Photos from the image-classification dataset "dataset" in the GitHub repository SoumyaN30/AI-Smart_Waste_Management_System. Its 3 classes are: dry waste, hazardous waste, wet waste.

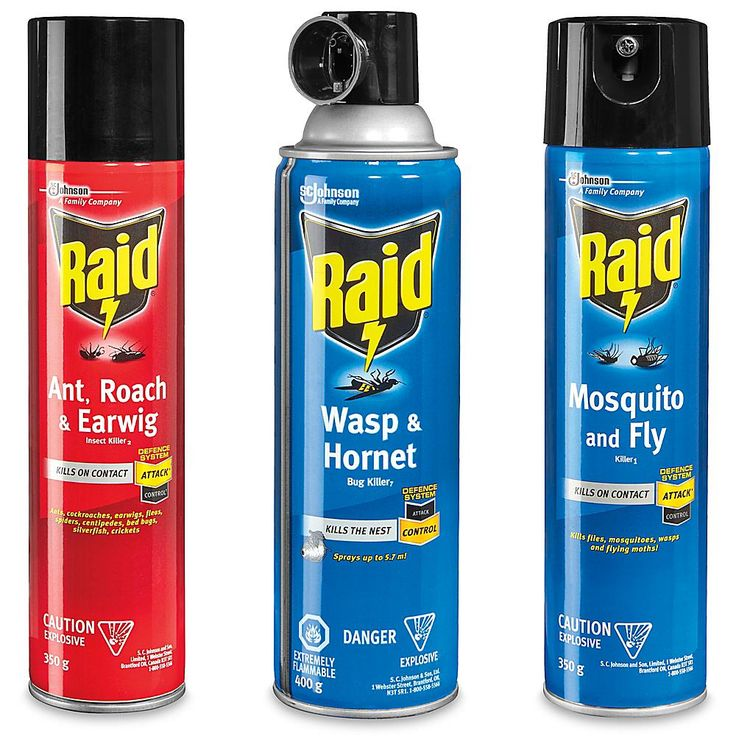
Label: hazardous waste

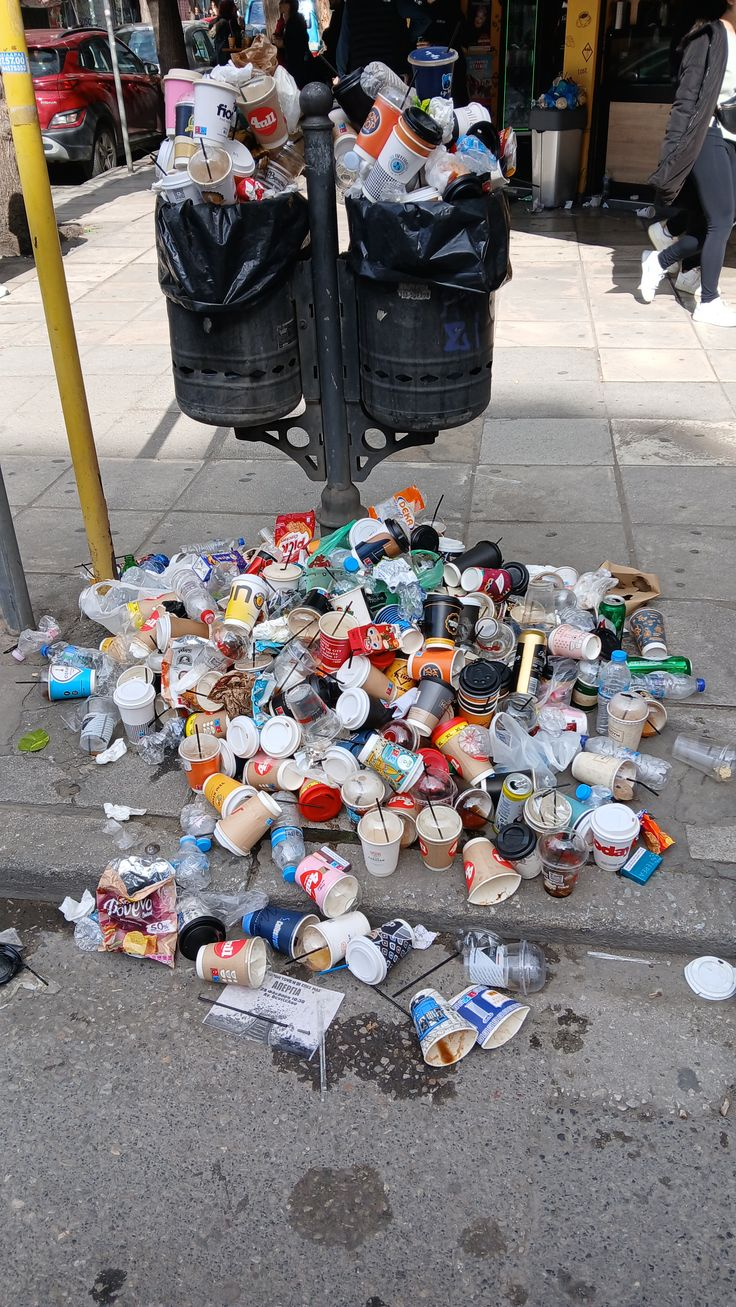
Label: dry waste

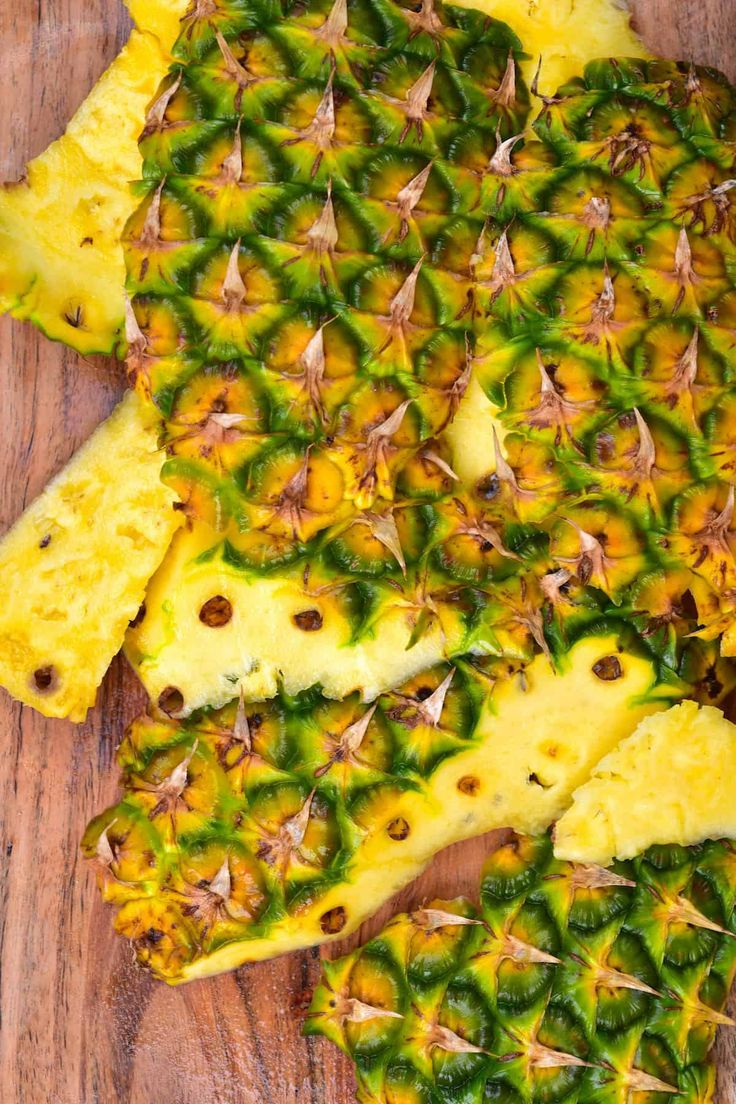
Label: wet waste

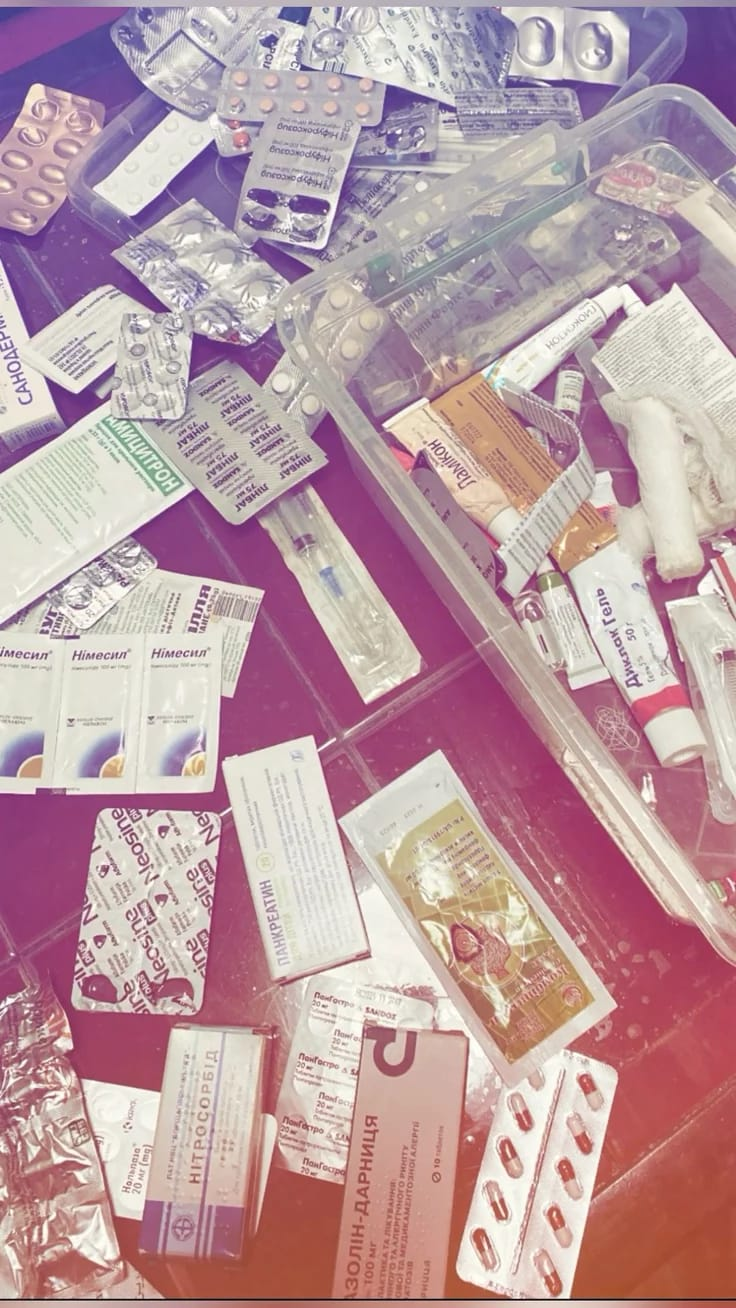
Label: hazardous waste

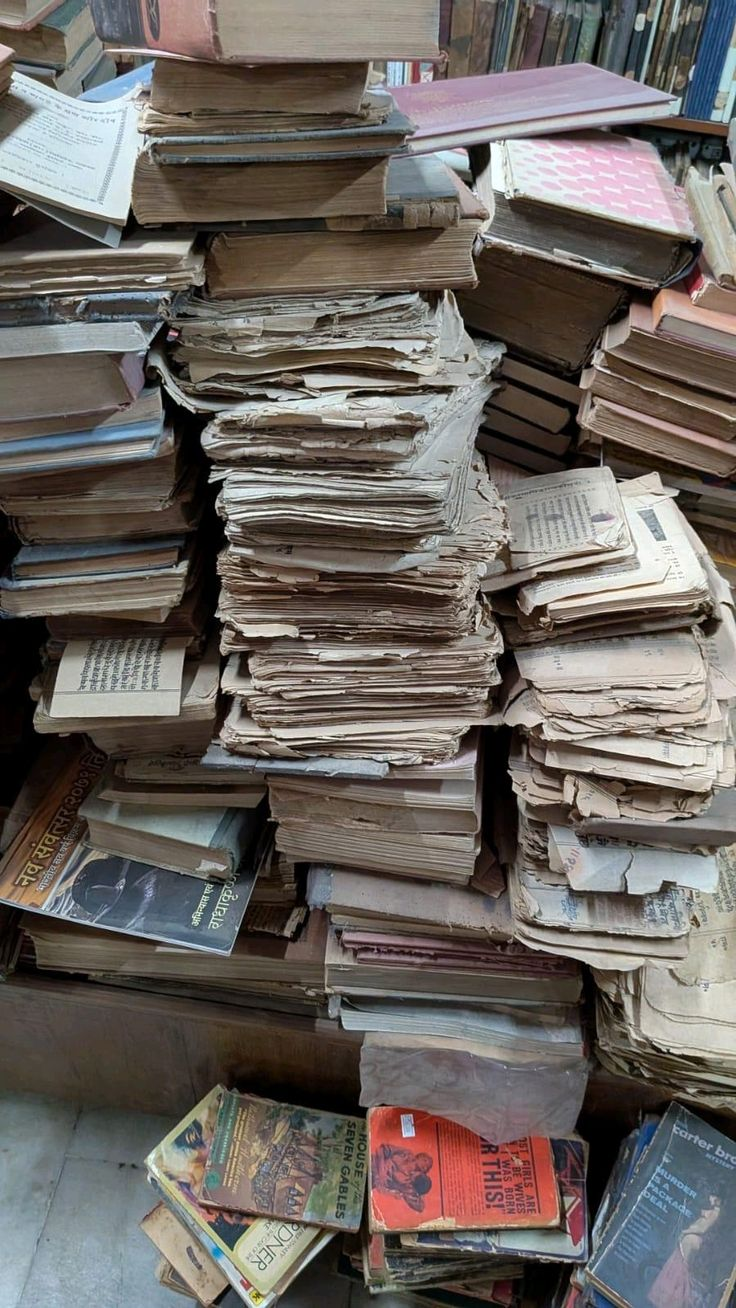
Label: dry waste

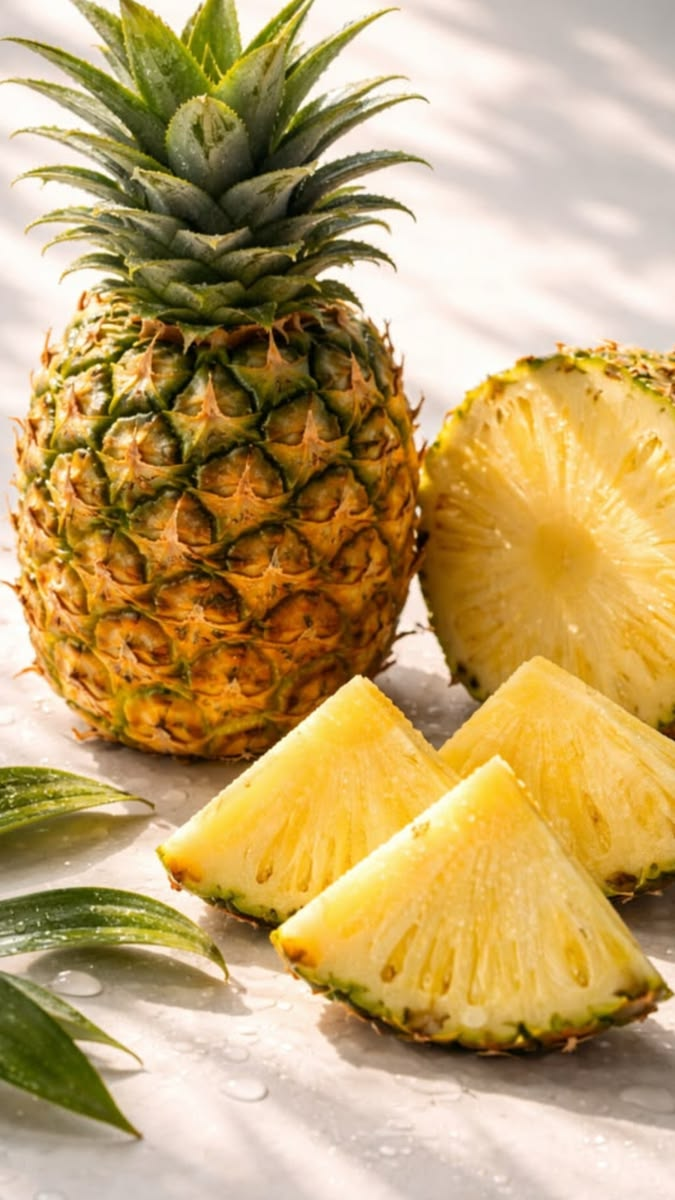
Label: wet waste
